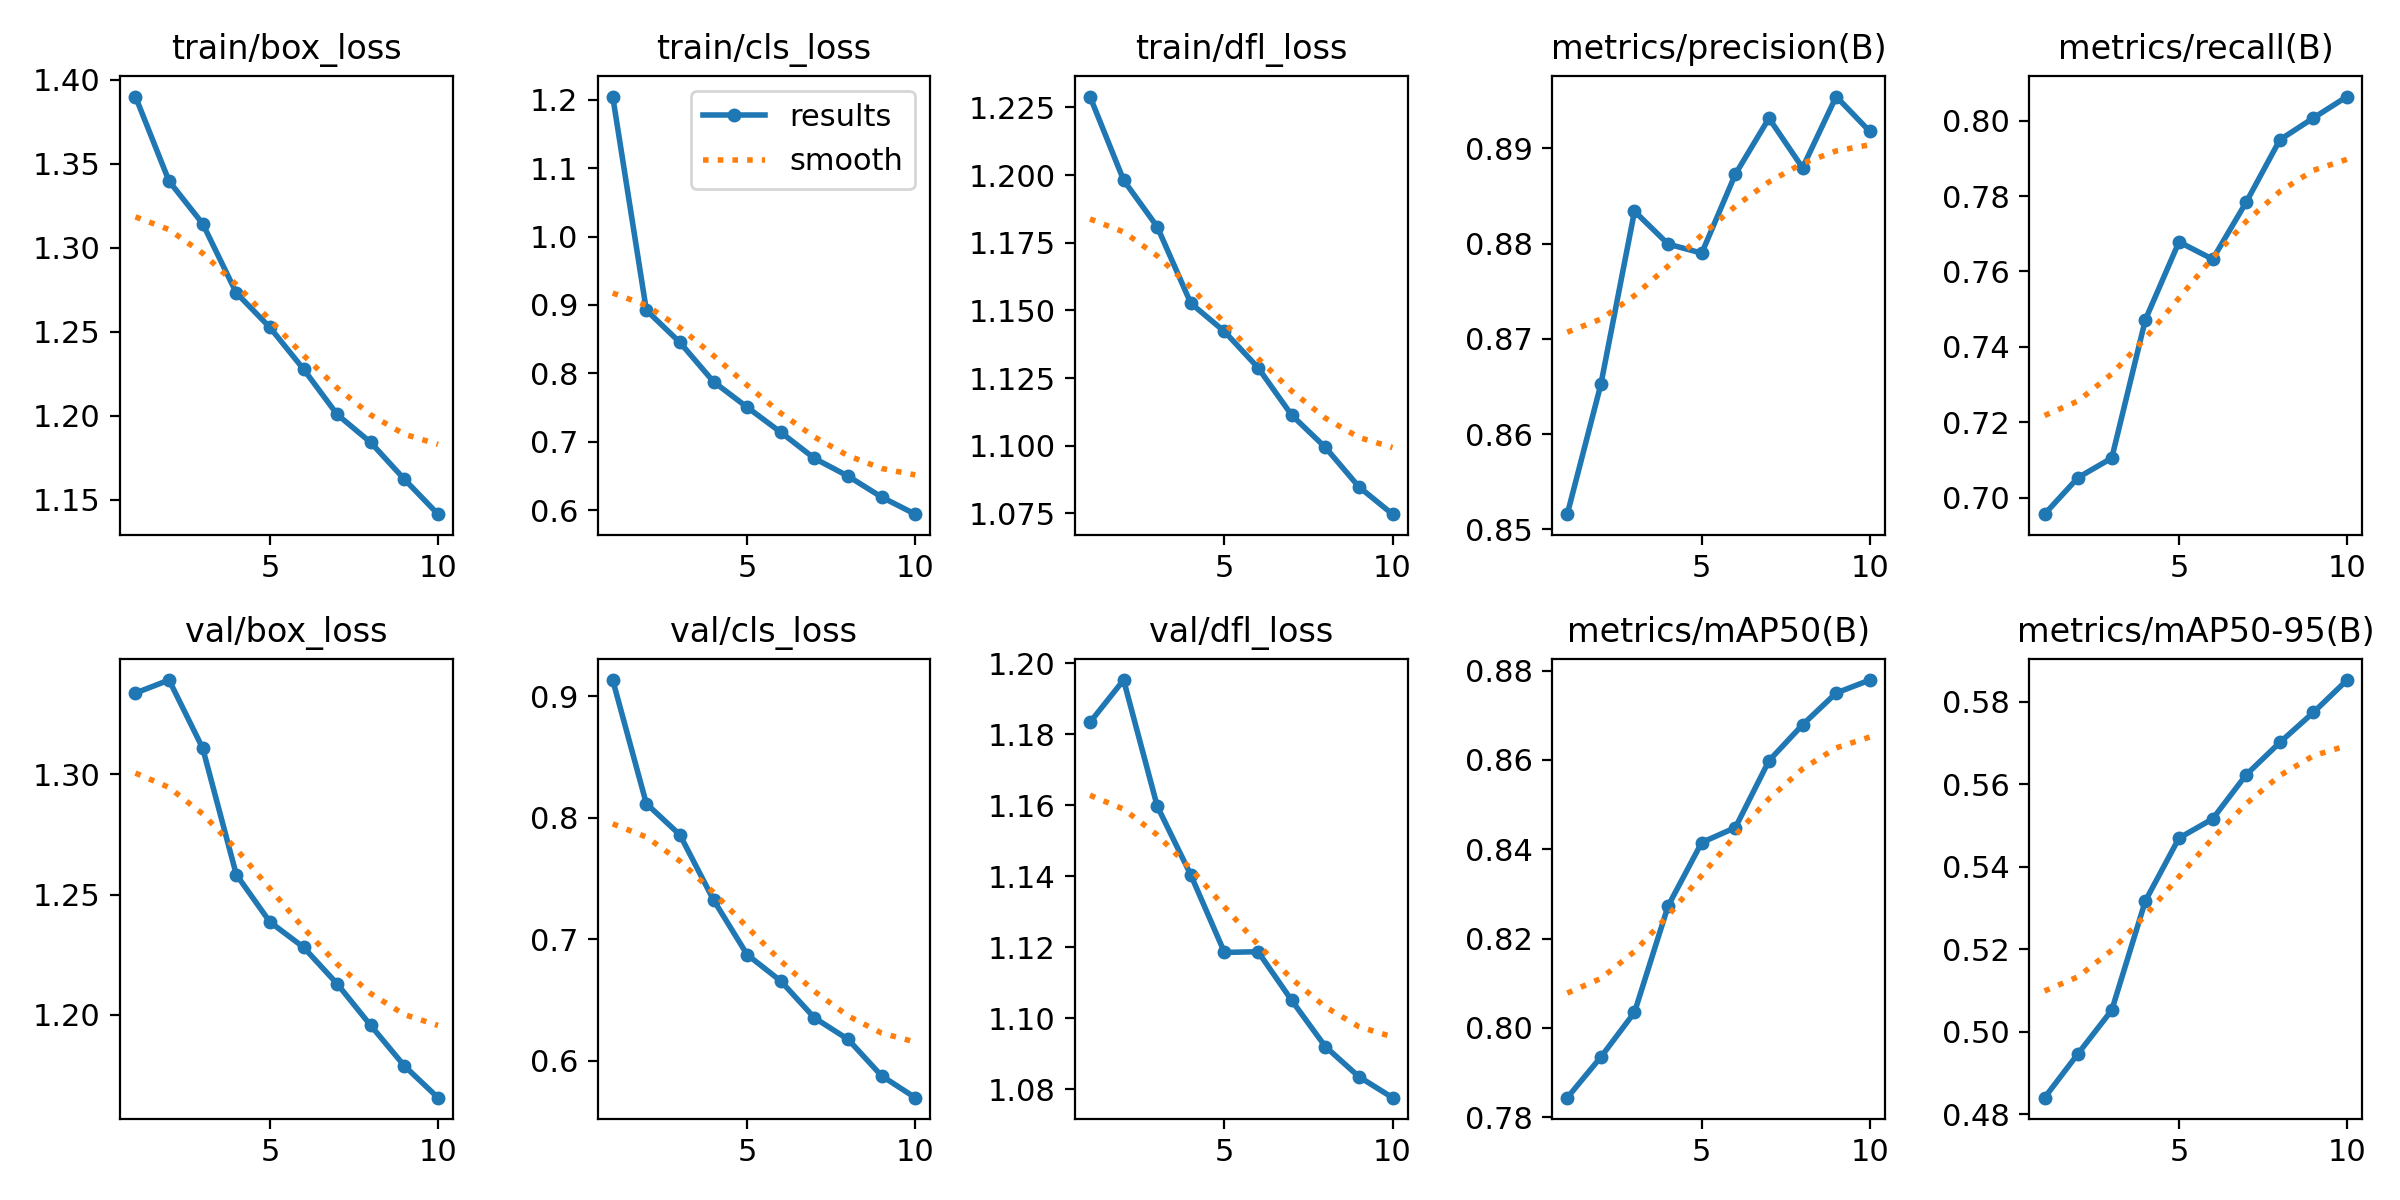

Data behind this chart, as committed beside it:
epoch, train/box_loss, train/cls_loss, train/dfl_loss, metrics/precision(B), metrics/recall(B), metrics/mAP50(B), metrics/mAP50-95(B), val/box_loss, val/cls_loss, val/dfl_loss, lr/pg0, lr/pg1, lr/pg2
1, 1.39, 1.205, 1.229, 0.8516, 0.6956, 0.7843, 0.484, 1.334, 0.9133, 1.183, 0.0006659, 0.0006659, 0.0006659
2, 1.34, 0.8923, 1.198, 0.8652, 0.7053, 0.7934, 0.4947, 1.339, 0.8116, 1.195, 0.001201, 0.001201, 0.001201
3, 1.314, 0.8451, 1.181, 0.8834, 0.7105, 0.8035, 0.5052, 1.311, 0.7858, 1.16, 0.001603, 0.001603, 0.001603
4, 1.273, 0.7877, 1.153, 0.88, 0.7472, 0.8273, 0.5317, 1.258, 0.7322, 1.14, 0.001406, 0.001406, 0.001406
5, 1.252, 0.7505, 1.142, 0.879, 0.7678, 0.8415, 0.547, 1.239, 0.6872, 1.119, 0.001406, 0.001406, 0.001406
6, 1.228, 0.7138, 1.129, 0.8873, 0.7632, 0.8448, 0.5516, 1.228, 0.6654, 1.119, 0.001208, 0.001208, 0.001208
7, 1.201, 0.6757, 1.111, 0.8932, 0.7784, 0.8598, 0.5623, 1.213, 0.6352, 1.105, 0.00101, 0.00101, 0.00101
8, 1.184, 0.6498, 1.099, 0.888, 0.7949, 0.8679, 0.5702, 1.196, 0.6175, 1.092, 0.000812, 0.000812, 0.000812
9, 1.162, 0.6191, 1.085, 0.8954, 0.8007, 0.875, 0.5775, 1.179, 0.5874, 1.083, 0.000614, 0.000614, 0.000614
10, 1.141, 0.5941, 1.075, 0.8918, 0.8064, 0.8779, 0.5853, 1.166, 0.5694, 1.078, 0.000416, 0.000416, 0.000416
